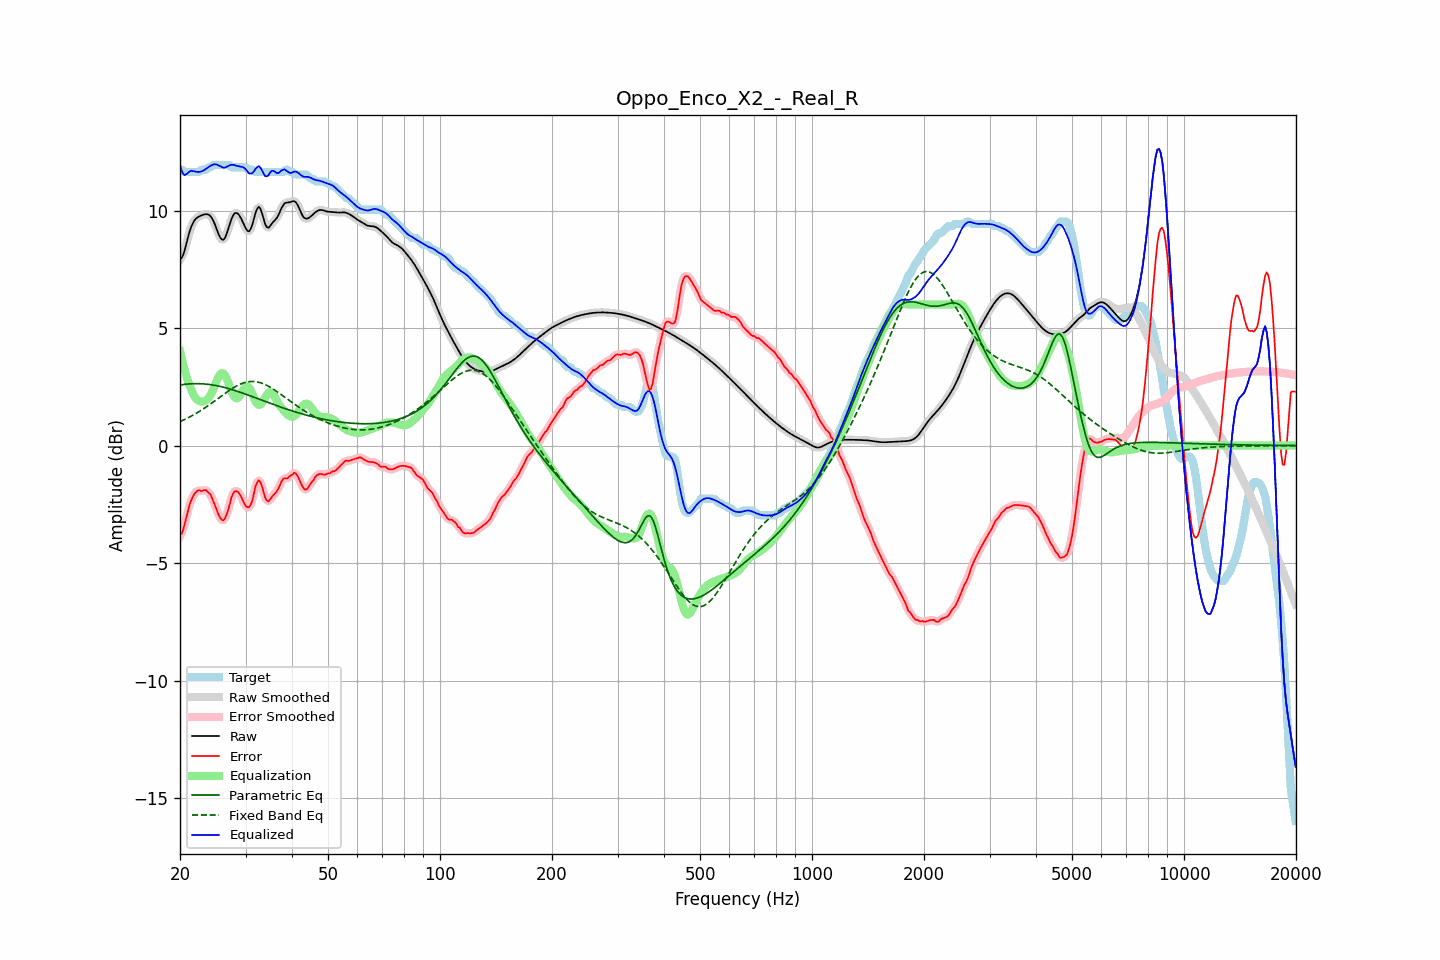

Source data for this figure (header and first rows):
frequency, raw, error, smoothed, error_smoothed, equalization, parametric_eq, fixed_band_eq, equalized_raw, equalized_smoothed, target
20.00, 7.92, -3.81, 7.90, -3.85, 4.02, 2.58, 1.02, 11.94, 11.92, 11.73
20.20, 7.98, -3.75, 8.00, -3.71, 3.72, 2.59, 1.05, 11.70, 11.72, 11.73
20.40, 8.12, -3.58, 8.15, -3.53, 3.44, 2.60, 1.08, 11.56, 11.59, 11.70
20.61, 8.33, -3.31, 8.34, -3.32, 3.18, 2.60, 1.11, 11.51, 11.52, 11.63
20.81, 8.60, -3.03, 8.59, -3.04, 2.95, 2.61, 1.14, 11.55, 11.54, 11.63
21.02, 8.86, -2.77, 8.86, -2.77, 2.74, 2.62, 1.18, 11.60, 11.60, 11.63
21.23, 9.11, -2.52, 9.10, -2.53, 2.55, 2.62, 1.21, 11.66, 11.65, 11.63
21.44, 9.31, -2.33, 9.30, -2.33, 2.38, 2.63, 1.25, 11.69, 11.69, 11.63
21.66, 9.46, -2.18, 9.46, -2.17, 2.22, 2.63, 1.29, 11.67, 11.68, 11.63
21.87, 9.58, -2.05, 9.58, -2.06, 2.09, 2.63, 1.33, 11.67, 11.66, 11.63
22.09, 9.66, -1.98, 9.66, -1.97, 1.99, 2.63, 1.37, 11.65, 11.65, 11.63
22.31, 9.71, -1.92, 9.71, -1.93, 1.93, 2.63, 1.41, 11.64, 11.65, 11.63
22.54, 9.75, -1.90, 9.75, -1.92, 1.89, 2.63, 1.45, 11.64, 11.64, 11.65
22.76, 9.78, -1.94, 9.78, -1.92, 1.87, 2.63, 1.49, 11.66, 11.66, 11.72
22.99, 9.81, -1.93, 9.81, -1.91, 1.87, 2.63, 1.54, 11.68, 11.68, 11.73
23.22, 9.83, -1.90, 9.83, -1.91, 1.88, 2.62, 1.58, 11.72, 11.72, 11.73
23.45, 9.84, -1.89, 9.85, -1.91, 1.92, 2.62, 1.63, 11.76, 11.76, 11.73
23.69, 9.84, -1.96, 9.84, -1.94, 1.97, 2.61, 1.67, 11.81, 11.81, 11.80
23.92, 9.82, -2.02, 9.81, -2.01, 2.05, 2.60, 1.72, 11.86, 11.86, 11.83
24.16, 9.76, -2.08, 9.75, -2.11, 2.15, 2.59, 1.77, 11.91, 11.90, 11.83
24.40, 9.66, -2.25, 9.65, -2.24, 2.28, 2.58, 1.82, 11.94, 11.94, 11.90
24.65, 9.52, -2.41, 9.52, -2.40, 2.44, 2.57, 1.87, 11.96, 11.96, 11.93
24.89, 9.36, -2.58, 9.35, -2.59, 2.61, 2.56, 1.92, 11.97, 11.96, 11.93
25.14, 9.18, -2.76, 9.17, -2.77, 2.78, 2.54, 1.97, 11.95, 11.95, 11.93
25.39, 8.99, -2.94, 9.00, -2.94, 2.93, 2.53, 2.02, 11.92, 11.92, 11.93
25.65, 8.86, -3.08, 8.85, -3.08, 3.03, 2.51, 2.07, 11.89, 11.89, 11.93
25.91, 8.77, -3.17, 8.77, -3.17, 3.08, 2.50, 2.12, 11.85, 11.85, 11.93
26.16, 8.75, -3.18, 8.77, -3.17, 3.07, 2.48, 2.17, 11.82, 11.83, 11.93
26.43, 8.84, -3.10, 8.85, -3.09, 2.99, 2.46, 2.22, 11.83, 11.84, 11.93
26.69, 9.01, -2.93, 9.00, -2.94, 2.86, 2.45, 2.27, 11.86, 11.86, 11.93
26.96, 9.21, -2.73, 9.21, -2.72, 2.69, 2.43, 2.31, 11.89, 11.89, 11.93
27.23, 9.43, -2.50, 9.43, -2.47, 2.50, 2.41, 2.36, 11.93, 11.92, 11.93
27.50, 9.63, -2.20, 9.63, -2.24, 2.31, 2.39, 2.41, 11.95, 11.94, 11.83
27.77, 9.78, -2.05, 9.78, -2.06, 2.16, 2.37, 2.45, 11.94, 11.94, 11.83
28.05, 9.88, -1.95, 9.87, -1.95, 2.05, 2.34, 2.49, 11.94, 11.93, 11.83
28.33, 9.90, -1.94, 9.90, -1.93, 2.01, 2.32, 2.53, 11.90, 11.91, 11.83
28.62, 9.87, -1.97, 9.87, -1.97, 2.02, 2.30, 2.56, 11.89, 11.89, 11.83
28.90, 9.78, -2.05, 9.78, -2.05, 2.09, 2.28, 2.60, 11.88, 11.87, 11.83
29.19, 9.66, -2.17, 9.66, -2.17, 2.20, 2.25, 2.63, 11.86, 11.86, 11.83
29.48, 9.52, -2.32, 9.52, -2.32, 2.33, 2.23, 2.65, 11.85, 11.85, 11.83
29.78, 9.37, -2.47, 9.37, -2.46, 2.44, 2.21, 2.68, 11.81, 11.81, 11.83
30.08, 9.23, -2.59, 9.23, -2.58, 2.51, 2.18, 2.69, 11.75, 11.74, 11.82
30.38, 9.13, -2.63, 9.14, -2.63, 2.52, 2.16, 2.71, 11.66, 11.66, 11.76
30.68, 9.11, -2.62, 9.13, -2.62, 2.47, 2.13, 2.72, 11.58, 11.60, 11.73
30.99, 9.22, -2.52, 9.22, -2.51, 2.35, 2.11, 2.73, 11.56, 11.57, 11.73
31.30, 9.40, -2.33, 9.41, -2.30, 2.19, 2.08, 2.73, 11.59, 11.60, 11.73
31.61, 9.65, -2.04, 9.65, -2.03, 2.02, 2.06, 2.72, 11.67, 11.67, 11.68
31.93, 9.91, -1.73, 9.89, -1.76, 1.87, 2.03, 2.72, 11.78, 11.76, 11.63
32.24, 10.07, -1.56, 10.07, -1.56, 1.77, 2.00, 2.71, 11.84, 11.84, 11.63
32.57, 10.16, -1.47, 10.13, -1.50, 1.73, 1.98, 2.69, 11.89, 11.86, 11.63
32.89, 10.08, -1.55, 10.07, -1.57, 1.74, 1.95, 2.67, 11.82, 11.81, 11.63
33.22, 9.89, -1.74, 9.89, -1.75, 1.81, 1.93, 2.65, 11.71, 11.70, 11.63
33.55, 9.65, -1.98, 9.65, -1.98, 1.92, 1.90, 2.62, 11.57, 11.57, 11.63
33.89, 9.42, -2.22, 9.44, -2.20, 2.04, 1.88, 2.59, 11.46, 11.48, 11.63
34.23, 9.30, -2.34, 9.31, -2.33, 2.16, 1.85, 2.56, 11.45, 11.46, 11.63
34.57, 9.26, -2.38, 9.28, -2.36, 2.24, 1.82, 2.52, 11.50, 11.52, 11.63
34.92, 9.34, -2.30, 9.33, -2.30, 2.27, 1.80, 2.48, 11.61, 11.60, 11.63
35.27, 9.43, -2.20, 9.42, -2.22, 2.25, 1.77, 2.44, 11.68, 11.67, 11.63
35.62, 9.52, -2.11, 9.51, -2.13, 2.18, 1.75, 2.40, 11.70, 11.68, 11.63
35.97, 9.58, -2.05, 9.59, -2.05, 2.06, 1.72, 2.36, 11.65, 11.65, 11.63
... 635 more rows
